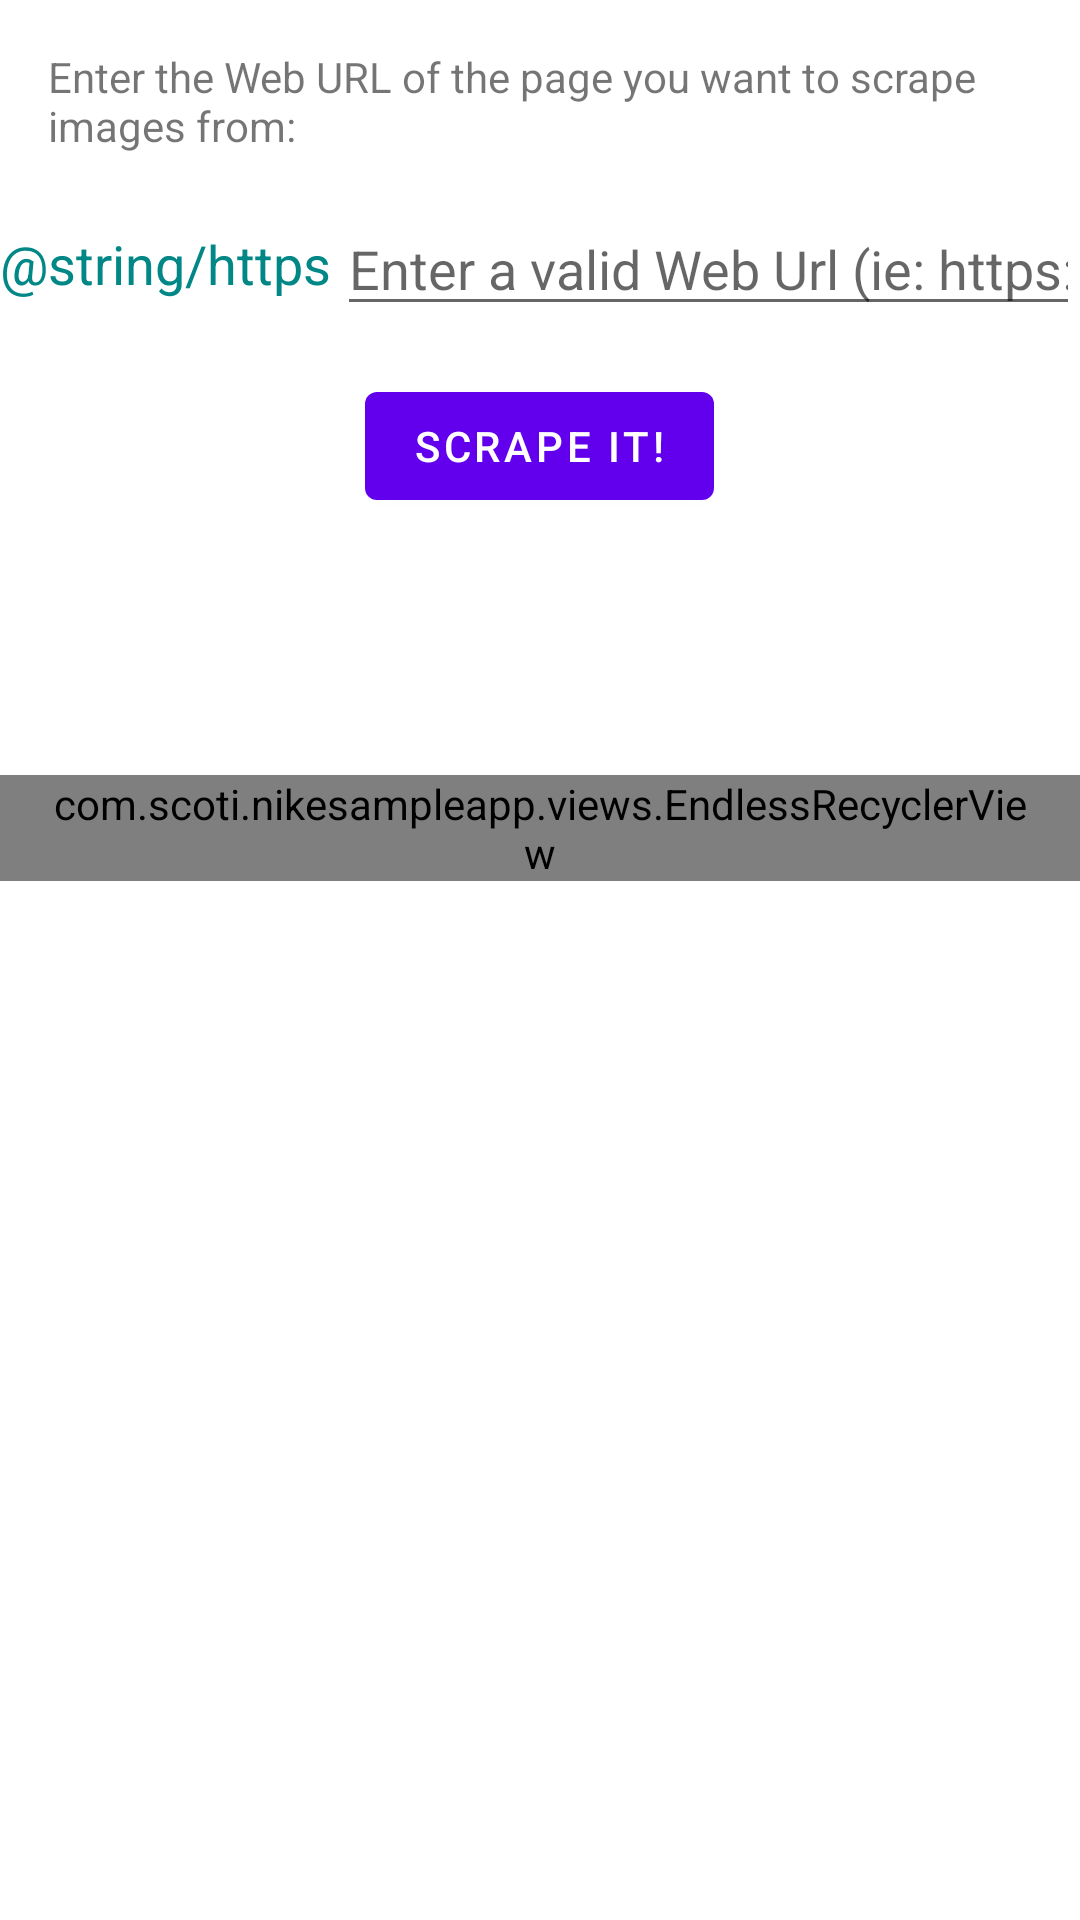

Android layout source for this screen:
<!-- AndroidManifest.xml: application theme Theme.NikeSampleApp -->
<!-- res/layout/fragment_scraper.xml -->
<?xml version="1.0" encoding="utf-8"?>
<LinearLayout xmlns:android="http://schemas.android.com/apk/res/android"
    xmlns:tools="http://schemas.android.com/tools"
    android:layout_width="match_parent"
    android:layout_height="wrap_content"
    android:orientation="vertical"
    tools:context=".fragments.ScraperFragment">

    <TextView
        android:layout_width="wrap_content"
        android:layout_height="wrap_content"
        android:layout_margin="16dp"
        android:text="@string/web_page_to_scrape" />

    <LinearLayout
        android:layout_width="wrap_content"
        android:layout_height="wrap_content"
        android:layout_gravity="center"
        android:orientation="horizontal">

        <TextView
            android:layout_width="wrap_content"
            android:layout_height="wrap_content"
            android:layout_gravity="center"
            android:textSize="18sp"
            android:textColor="@color/teal_700"
            android:text="@string/https" />

        <EditText
            android:id="@+id/url"
            android:layout_width="match_parent"
            android:layout_height="wrap_content"
            android:layout_marginStart="2dp"
            android:singleLine="true"
            android:hint="@string/enter_web_url_hint" />

    </LinearLayout>

    <Button
        android:id="@+id/scrapeIt"
        android:layout_width="wrap_content"
        android:layout_height="wrap_content"
        android:layout_marginTop="16dp"
        android:text="@string/scrape_it"
        android:layout_gravity="center" />

    <TextView
        android:id="@+id/error"
        android:layout_width="wrap_content"
        android:layout_height="wrap_content"
        android:layout_gravity="center"
        android:layout_margin="16dp"
        android:textSize="16sp"
        android:textColor="@color/red"
        tools:text="Error Code Lives here" />

    <ProgressBar
        android:id="@+id/spinner"
        android:layout_width="128dp"
        android:layout_height="128dp"
        android:layout_gravity="center"
        android:visibility="gone"
        tools:visibility="visible"/>

    <com.scoti.nikesampleapp.views.EndlessRecyclerView
        android:id="@+id/endlessRecycler"
        android:layout_width="match_parent"
        android:layout_height="wrap_content"
        android:layout_marginTop="32dp"
        android:paddingStart="16dp"
        android:paddingEnd="16dp" />
</LinearLayout>
<!-- resources referenced by this layout -->
<resources>
  <string name="enter_web_url_hint">Enter a valid Web Url (ie: https://www.nike.com)</string>
  <string name="scrape_it">Scrape it!</string>
  <string name="web_page_to_scrape">Enter the Web URL of the page you want to scrape images from:</string>
  <style name="Theme.NikeSampleApp" parent="Theme.MaterialComponents.DayNight.DarkActionBar">
          
          <item name="colorPrimary">@color/purple_500</item>
          <item name="colorPrimaryVariant">@color/purple_700</item>
          <item name="colorOnPrimary">@color/white</item>
          
          <item name="colorSecondary">@color/teal_200</item>
          <item name="colorSecondaryVariant">@color/teal_700</item>
          <item name="colorOnSecondary">@color/black</item>
          
          <item name="android:statusBarColor" tools:targetApi="l">?attr/colorPrimaryVariant</item>
          
      </style>
  <!-- not gathered from this repository: default colours our renderer supplied (Android Studio template values) -->
  <color name="purple_500">#FF6200EE</color>
  <color name="purple_700">#FF3700B3</color>
  <color name="teal_200">#FF03DAC5</color>
  <color name="teal_700">#FF018786</color>
  <color name="black">#FF000000</color>
  <color name="white">#FFFFFFFF</color>
</resources>
